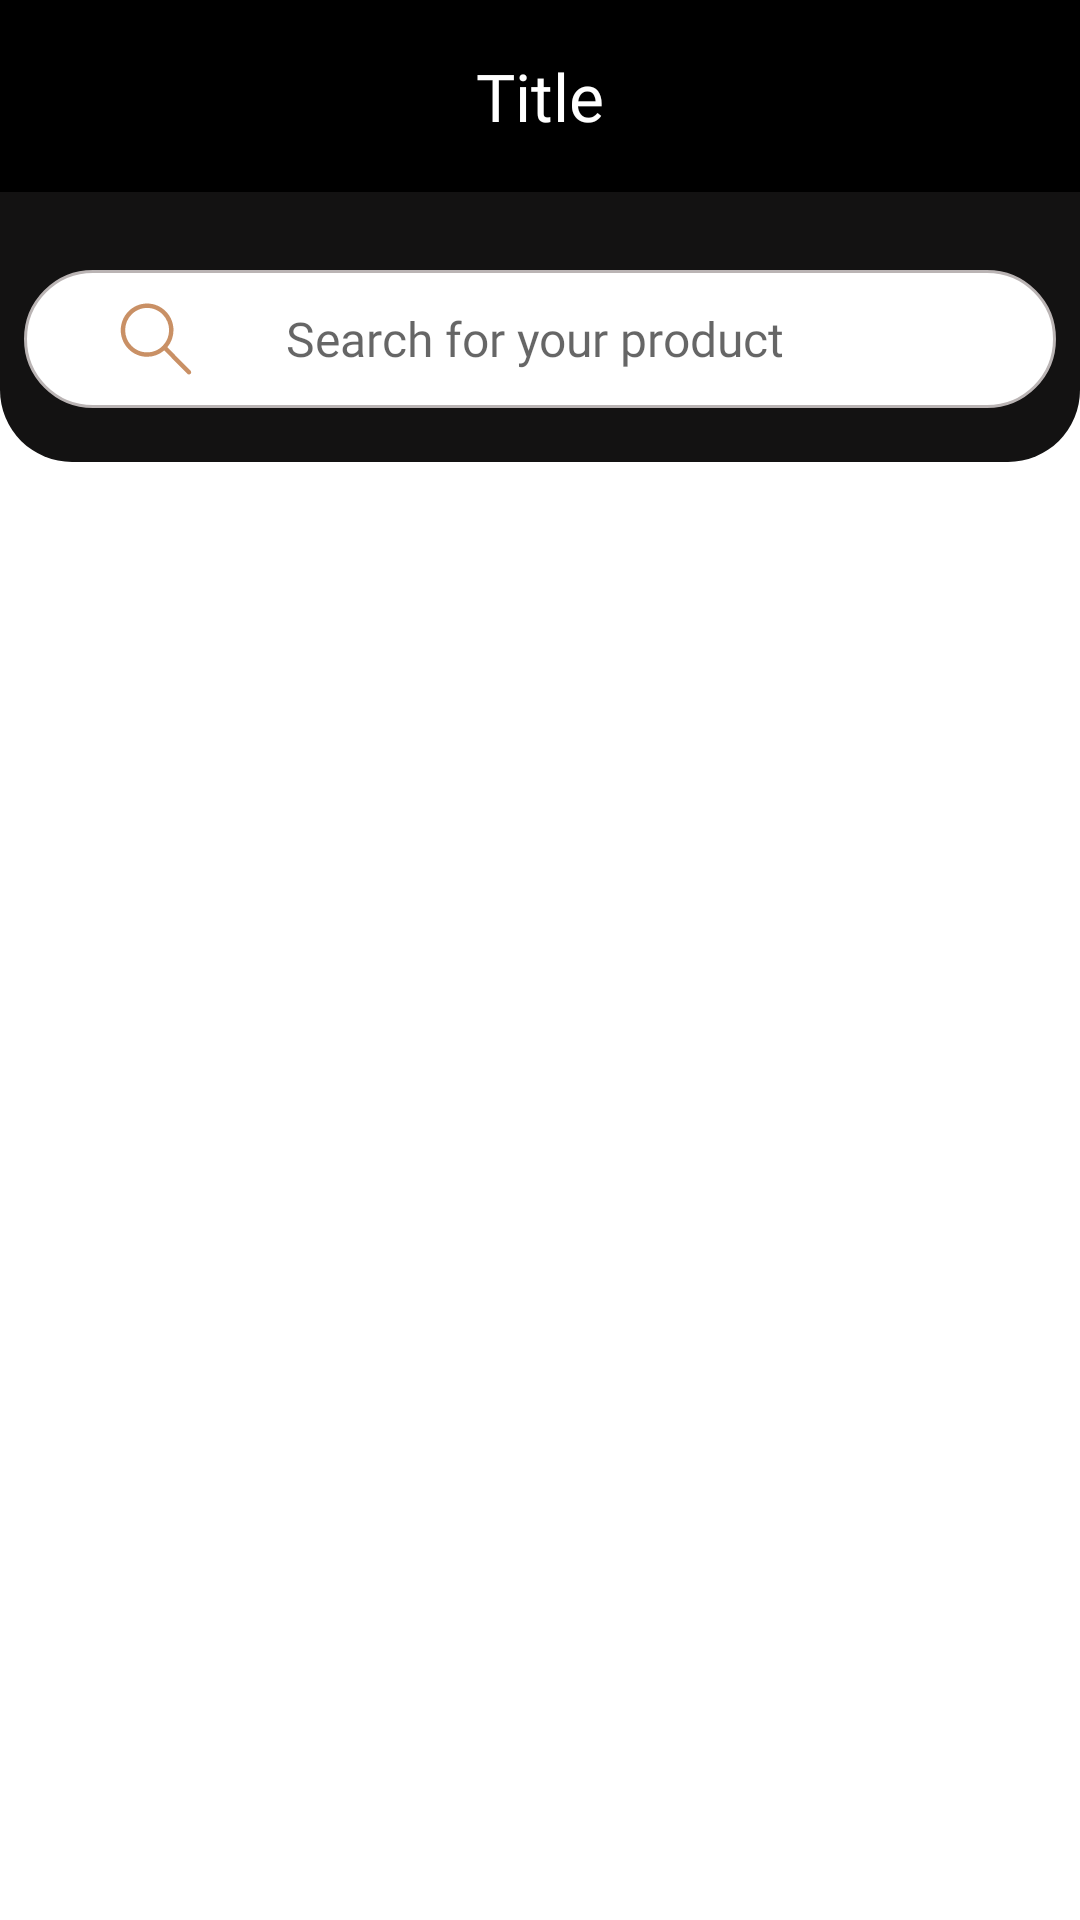

Android layout source for this screen:
<!-- AndroidManifest.xml: application theme AppTheme -->
<!-- res/layout/main_activity.xml -->
<?xml version="1.0" encoding="utf-8"?>
<androidx.constraintlayout.widget.ConstraintLayout xmlns:android="http://schemas.android.com/apk/res/android"
    xmlns:app="http://schemas.android.com/apk/res-auto"
    xmlns:tools="http://schemas.android.com/tools"
    android:layout_width="match_parent"
    android:layout_height="match_parent">

    <include

        android:id="@+id/mainHeaderLayout"
        layout="@layout/main_header" />




    <FrameLayout
        android:id="@+id/container"
        android:layout_width="match_parent"
        android:layout_height="0dp"
        app:layout_constraintBottom_toBottomOf="parent"
        app:layout_constraintEnd_toEndOf="parent"
        app:layout_constraintStart_toStartOf="parent"
        app:layout_constraintTop_toBottomOf="@+id/mainHeaderLayout" />




</androidx.constraintlayout.widget.ConstraintLayout>
<!-- res/layout/main_header.xml (included above) -->
<?xml version="1.0" encoding="utf-8"?>
<androidx.constraintlayout.widget.ConstraintLayout xmlns:android="http://schemas.android.com/apk/res/android"
    xmlns:app="http://schemas.android.com/apk/res-auto"
    android:layout_width="match_parent"
    android:layout_height="wrap_content"
    android:background="@color/colorWhite">

    <LinearLayout
        android:id="@+id/back_layout"
        android:layout_width="match_parent"
        android:layout_height="match_parent"
        android:background="@color/light_black"
        app:layout_constraintEnd_toEndOf="parent"
        app:layout_constraintStart_toStartOf="parent"
        app:layout_constraintTop_toTopOf="parent">

        <include
            android:id="@+id/toolbar"
            layout="@layout/toolbar"
            android:layout_width="match_parent"
            android:layout_height="64dp"
            android:gravity="center" />
    </LinearLayout>

    <LinearLayout
        android:id="@+id/header"
        android:layout_width="match_parent"
        android:layout_height="90dp"
        android:background="@drawable/bg_light_black_corner"
        android:gravity="center"
        app:layout_constraintEnd_toEndOf="parent"
        app:layout_constraintStart_toStartOf="parent"
        app:layout_constraintTop_toBottomOf="@id/back_layout">


        <include
            android:id="@+id/searchLayout"
            layout="@layout/search_border_item"
            android:layout_width="0dp"
            android:layout_height="wrap_content"
            android:layout_weight="1" />


    </LinearLayout>
</androidx.constraintlayout.widget.ConstraintLayout>
<!-- res/layout/toolbar.xml (included above) -->
<?xml version="1.0" encoding="utf-8"?>
<androidx.constraintlayout.widget.ConstraintLayout
    xmlns:android="http://schemas.android.com/apk/res/android"
    xmlns:app="http://schemas.android.com/apk/res-auto"
    android:layout_width="match_parent"
    android:background="#000"

    android:layout_height="wrap_content"
    xmlns:tools="http://schemas.android.com/tools">


    <TextView
        android:id="@+id/titleTextView"
        android:layout_width="wrap_content"
        android:layout_height="wrap_content"
        android:textColor="@color/colorWhite"
        android:textSize="22sp"
        android:fontFamily="@font/font_bold"
        app:layout_constraintBottom_toBottomOf="parent"
        app:layout_constraintEnd_toEndOf="parent"
        app:layout_constraintStart_toStartOf="parent"
        app:layout_constraintTop_toTopOf="parent"
        tools:text="Title" />

</androidx.constraintlayout.widget.ConstraintLayout>
<!-- res/layout/search_border_item.xml (included above) -->
<androidx.constraintlayout.widget.ConstraintLayout xmlns:tools="http://schemas.android.com/tools"
    android:layout_width="match_parent"
    android:layout_height="match_parent"
    xmlns:android="http://schemas.android.com/apk/res/android"
    xmlns:app="http://schemas.android.com/apk/res-auto">


    <EditText
        android:id="@+id/searchEditText"
        android:layout_width="0dp"
        android:layout_height="46dp"
        android:layout_margin="8dp"
        android:background="@drawable/rounded_search_frame"
        android:fontFamily="@font/font_regular"
        android:gravity="center"
        android:hint="Search for your product "
        android:textColor="#534e4e"
        android:textSize="16sp"
        android:imeOptions="actionSearch"
        android:inputType="text"
        android:maxLines="1"
        app:layout_constraintEnd_toEndOf="parent"
        app:layout_constraintStart_toStartOf="parent"
        app:layout_constraintTop_toTopOf="parent" />

    <ImageView
        android:id="@+id/imageView2"
        android:layout_width="wrap_content"
        android:layout_height="wrap_content"
        android:layout_marginStart="32dp"
        app:layout_constraintBottom_toBottomOf="@+id/searchEditText"
        app:layout_constraintStart_toStartOf="@+id/searchEditText"
        app:layout_constraintTop_toTopOf="@+id/searchEditText"
        app:srcCompat="@drawable/ic_search" />


</androidx.constraintlayout.widget.ConstraintLayout>
<!-- resources referenced by this layout -->
<resources>
  <color name="colorWhite">#fff</color>
  <color name="light_black">#131212</color>
  <!-- drawable bg_light_black_corner (drawable) -->
  <?xml version="1.0" encoding="utf-8"?>
  <shape xmlns:android="http://schemas.android.com/apk/res/android"
      android:shape="rectangle">
  
      <corners
          android:bottomRightRadius="24dp"
          android:bottomLeftRadius="24dp"
          />
  
      <solid
          android:color="@color/light_black">
      </solid>
  
  </shape>
  <!-- drawable ic_search (drawable) -->
  <?xml version="1.0" encoding="utf-8"?>
  <vector xmlns:android="http://schemas.android.com/apk/res/android"
      android:width="24dp"
      android:height="24dp"
      android:viewportWidth="46"
      android:viewportHeight="46">
  
      <path
          android:fillColor="#C99065"
          android:fillType="evenOdd"
          android:pathData="M45.07 45.258c-0.275 0.276 -0.635 0.414 -0.993 0.414 -0.362 0-0.722-0.139-0.997-0.417L28.263 30.292c-3.049 2.633-6.878 4.081-10.932 4.081-4.504 0-8.738-1.772-11.921-4.987-6.572-6.636-6.572-17.435 0-24.07C8.593 2.099 12.827 0.328 17.331 0.328 c4.502 0 8.736 1.771 11.921 4.988 6.218 6.279 6.542 16.282 0.991 22.962l14.829 14.976c0.548 0.554 0.547 1.451-0.002 2.004zM27.26 7.316c-2.653-2.679-6.179-4.154-9.929-4.154-3.751 0-7.277 1.475-9.931 4.154-5.477 5.533-5.477 14.535 0 20.068 2.654 2.68 6.18 4.155 9.931 4.155 3.75 0 7.276-1.475 9.929-4.155 5.477-5.533 5.477-14.535 0-20.068z" />
  </vector>
  <!-- drawable rounded_search_frame (drawable) -->
  <?xml version="1.0" encoding="utf-8"?>
  <shape xmlns:android="http://schemas.android.com/apk/res/android"
      android:shape="rectangle"
      android:padding="8dp">
      <solid android:color="#fff"
          />
      <stroke android:color="#BAB4B4"
          android:width="1dp"/>
      <corners android:radius="32dp"/>
  </shape>
  <style name="AppTheme" parent="Theme.MaterialComponents.Light.NoActionBar">
          
          <item name="colorPrimary">@color/colorPrimary</item>
          <item name="colorPrimaryDark">@color/colorPrimaryDark</item>
          <item name="colorAccent">@color/colorAccent</item>
  
          <item name="android:statusBarColor" tools:targetApi="lollipop">@color/colorBlack</item>
          <item name="android:windowLightStatusBar" tools:targetApi="m">false</item>
  
      </style>
  <color name="colorPrimary">#000</color>
  <color name="colorPrimaryDark">#000</color>
  <color name="colorAccent">#fff</color>
  <color name="colorBlack">#000</color>
</resources>
